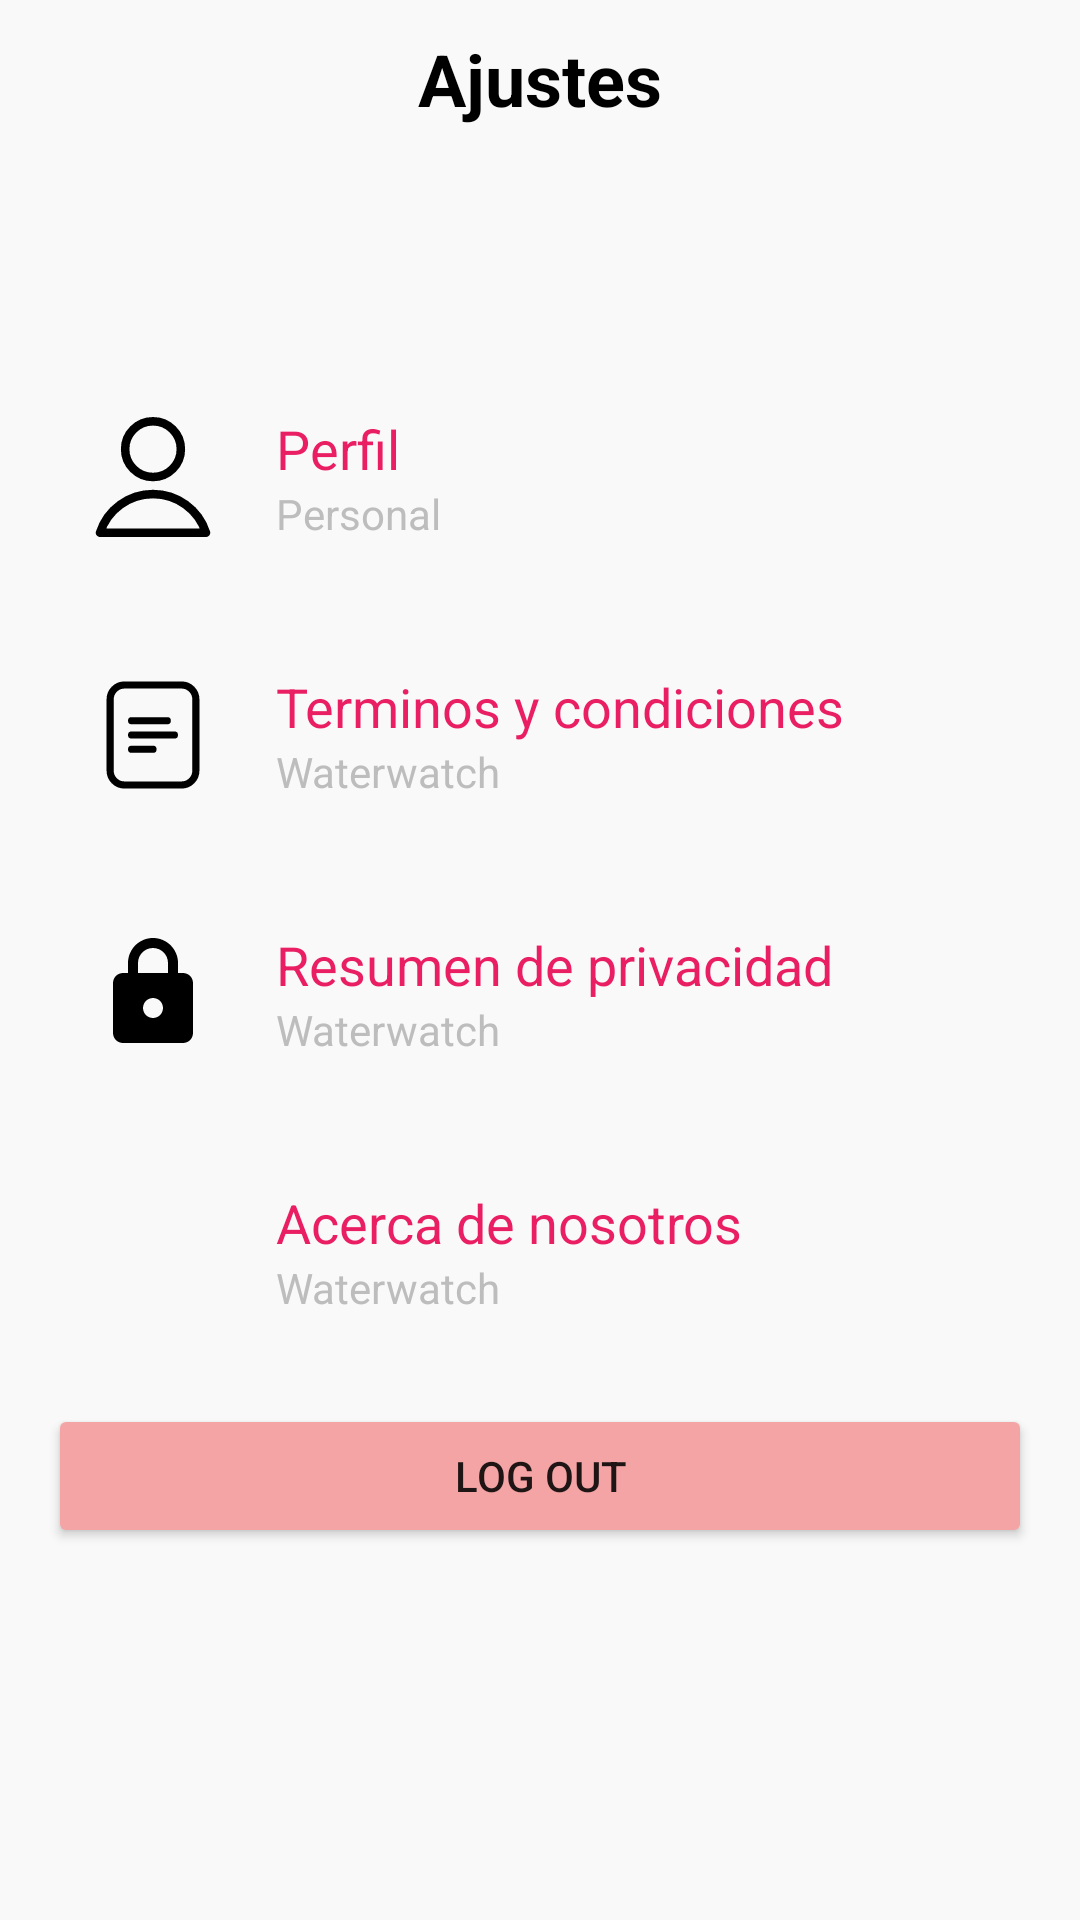

Produce the Android XML layout that renders to this screen, including the resource entries it uses.
<!-- AndroidManifest.xml: application theme Theme.Water_watch_app -->
<!-- res/layout/fragment_settings.xml -->
<?xml version="1.0" encoding="utf-8"?>
<FrameLayout
    xmlns:android="http://schemas.android.com/apk/res/android"
    xmlns:tools="http://schemas.android.com/tools"
    android:layout_width="match_parent"
    android:layout_height="match_parent"
    android:background="#F9F9F9">

    
    <TextView
        android:id="@+id/lblHome"
        android:layout_width="match_parent"
        android:layout_height="wrap_content"
        android:layout_marginTop="10dp"
        android:text="@string/title_settings"
        android:textAlignment="center"
        android:textColor="@color/black"
        android:textSize="24sp"
        android:textStyle="bold"
        tools:text="Configuración" />

    <LinearLayout
        android:layout_width="match_parent"
        android:layout_height="wrap_content"
        android:orientation="vertical"
        android:gravity="center_horizontal"
        android:layout_gravity="center"
        android:padding="16dp">

        <LinearLayout
            android:layout_width="match_parent"
            android:layout_height="wrap_content"
            android:orientation="horizontal"
            android:id="@+id/profileLayout"
            android:padding="10dp"
            android:layout_marginBottom="16dp"
            android:clickable="true">

            <ImageView
                android:layout_width="50dp"
                android:layout_height="50dp"
                android:padding="5dp"
                android:src="@drawable/ic_profile_black_24dp"
                android:layout_gravity="center_vertical"
                android:contentDescription="Terms and Conditions Icon" />

            <LinearLayout
                android:layout_width="0dp"
                android:layout_height="wrap_content"
                android:layout_weight="1"
                android:orientation="vertical"
                android:paddingStart="16dp"
                android:layout_gravity="center_vertical">

                <TextView
                    android:layout_width="wrap_content"
                    android:layout_height="wrap_content"
                    android:text="Perfil"
                    android:textSize="18sp"
                    android:textColor="#E91E63"/>

                <TextView
                    android:layout_width="wrap_content"
                    android:layout_height="wrap_content"
                    android:text="Personal"
                    android:textSize="14sp"
                    android:textColor="#BDBDBD"/>
            </LinearLayout>

            <ImageView
                android:layout_width="35dp"
                android:layout_height="35dp"
                android:src="@drawable/ic_baseline_arrow_forward_24"
                android:layout_gravity="center_vertical"
                android:contentDescription="Arrow Icon"/>

        </LinearLayout>

        
        <LinearLayout
            android:layout_width="match_parent"
            android:layout_height="wrap_content"
            android:orientation="horizontal"
            android:id="@+id/termsLayout"
            android:padding="10dp"
            android:layout_marginBottom="16dp"
            android:clickable="true">

            <ImageView
                android:layout_width="50dp"
                android:layout_height="50dp"
                android:src="@drawable/ic_terms"
                android:layout_gravity="center_vertical"
                android:contentDescription="Terms and Conditions Icon" />

            <LinearLayout
                android:layout_width="0dp"
                android:layout_height="wrap_content"
                android:layout_weight="1"
                android:orientation="vertical"
                android:paddingStart="16dp"
                android:layout_gravity="center_vertical">

                <TextView
                    android:layout_width="wrap_content"
                    android:layout_height="wrap_content"
                    android:text="Terminos y condiciones"
                    android:textSize="18sp"
                    android:textColor="#E91E63"/>

                <TextView
                    android:layout_width="wrap_content"
                    android:layout_height="wrap_content"
                    android:text="Waterwatch"
                    android:textSize="14sp"
                    android:textColor="#BDBDBD"/>
            </LinearLayout>

            <ImageView
                android:layout_width="35dp"
                android:layout_height="35dp"
                android:src="@drawable/ic_baseline_arrow_forward_24"
                android:layout_gravity="center_vertical"
                android:contentDescription="Arrow Icon"/>

        </LinearLayout>

        
        <LinearLayout
            android:layout_width="match_parent"
            android:layout_height="wrap_content"
            android:orientation="horizontal"
            android:id="@+id/privacyLayout"
            android:padding="10dp"
            android:layout_marginBottom="16dp"
            android:clickable="true">

            <ImageView
                android:layout_width="50dp"
                android:layout_height="50dp"
                android:padding="5dp"
                android:src="@drawable/ic_lock"
                android:layout_gravity="center_vertical"
                android:contentDescription="Privacy Summary Icon"/>

            <LinearLayout
                android:layout_width="0dp"
                android:layout_height="wrap_content"
                android:layout_weight="1"
                android:orientation="vertical"
                android:paddingStart="16dp"
                android:layout_gravity="center_vertical">

                <TextView
                    android:layout_width="wrap_content"
                    android:layout_height="wrap_content"
                    android:text="Resumen de privacidad"
                    android:textSize="18sp"
                    android:textColor="#E91E63"/>

                <TextView
                    android:layout_width="wrap_content"
                    android:layout_height="wrap_content"
                    android:text="Waterwatch"
                    android:textSize="14sp"
                    android:textColor="#BDBDBD"/>
            </LinearLayout>

            <ImageView
                android:layout_width="35dp"
                android:layout_height="35dp"
                android:src="@drawable/ic_baseline_arrow_forward_24"
                android:layout_gravity="center_vertical"
                android:contentDescription="Arrow Icon"/>
        </LinearLayout>

        
        <LinearLayout
            android:layout_width="match_parent"
            android:layout_height="wrap_content"
            android:orientation="horizontal"
            android:id="@+id/aboutLayout"
            android:padding="10dp"
            android:layout_marginBottom="16dp"
            android:clickable="true">

            <ImageView
                android:layout_width="50dp"
                android:layout_height="50dp"
                android:padding="5dp"
                android:src="@drawable/logo_shitsu"
                android:layout_gravity="center_vertical"
                android:contentDescription="About Us Icon"/>

            <LinearLayout
                android:layout_width="0dp"
                android:layout_height="wrap_content"
                android:layout_weight="1"
                android:orientation="vertical"
                android:paddingStart="16dp"
                android:layout_gravity="center_vertical">

                <TextView
                    android:layout_width="wrap_content"
                    android:layout_height="wrap_content"
                    android:text="Acerca de nosotros"
                    android:textSize="18sp"
                    android:textColor="#E91E63"/>

                <TextView
                    android:layout_width="wrap_content"
                    android:layout_height="wrap_content"
                    android:text="Waterwatch"
                    android:textSize="14sp"
                    android:textColor="#BDBDBD"/>
            </LinearLayout>

            <ImageView
                android:layout_width="35dp"
                android:layout_height="35dp"
                android:src="@drawable/ic_baseline_arrow_forward_24"
                android:layout_gravity="center_vertical"
                android:contentDescription="Arrow Icon"/>
        </LinearLayout>
        <Button
            android:layout_width="match_parent"
            android:layout_height="wrap_content"
            android:backgroundTint="@color/secondary"
            android:id="@+id/logoutButton"
            android:text="Log Out"/>
    </LinearLayout>

</FrameLayout>
<!-- resources referenced by this layout -->
<resources>
  <color name="black">#FF000000</color>
  <color name="secondary">#F4A4A4</color>
  <!-- drawable ic_lock (drawable) -->
  <vector xmlns:android="http://schemas.android.com/apk/res/android"
      android:width="24dp"
      android:height="24dp"
      android:viewportWidth="24"
      android:viewportHeight="24">
      <path
          android:fillColor="#FF000000"
          android:pathData="M12,17c1.1,0,2,-0.9,2,-2s-0.9,-2,-2,-2s-2,0.9,-2,2s0.9,2,2,2zm6,-9c1.1,0,2,0.9,2,2v10c0,1.1,-0.9,2,-2,2H6c-1.1,0,-2,-0.9,-2,-2V10c0,-1.1,0.9,-2,2,-2h1V6c0,-2.76,2.24,-5,5,-5s5,2.24,5,5v2zm-6,-5c-1.66,0,-3,1.34,-3,3v2h6V6c0,-1.66,-1.34,-3,-3,-3z"/>
  </vector>
  <!-- drawable ic_profile_black_24dp (drawable) -->
  <vector xmlns:android="http://schemas.android.com/apk/res/android"
      android:width="14dp"
      android:height="14dp"
      android:viewportWidth="14"
      android:viewportHeight="14">
      <path
          android:strokeColor="#000001"
          android:strokeWidth="1"
          android:strokeLineCap="round"
          android:strokeLineJoin="round"
          android:pathData="M7,7 C8.79493,7 10.25,5.54493 10.25,3.75 C10.25,1.95507 8.79493,0.5 7,0.5 C5.20507,0.5 3.75,1.95507 3.75,3.75 C3.75,5.54493 5.20507,7 7,7 Z M13.18,13.5001 C12.7602,12.191 11.9355,11.049 10.8248,10.2387 C9.7141,9.42853 8.37481,8.99194 7,8.99194 C5.6252,8.99194 4.28591,9.42853 3.17522,10.2387 C2.06453,11.049 1.23983,12.191 0.820007,13.5001 H13.18 Z"/>
  
  </vector>
  <!-- drawable ic_terms (drawable) -->
  <vector xmlns:android="http://schemas.android.com/apk/res/android"
      android:width="21dp"
      android:height="21dp"
      android:viewportWidth="21"
      android:viewportHeight="21">
      <path
          android:strokeColor="@android:color/black"
          android:strokeWidth="1"
          android:strokeLineCap="round"
          android:strokeLineJoin="round"
          android:pathData="M16.5,15.5v-10a2,2 0 0,0 -2,-2h-8a2,2 0 0,0 -2,2v10a2,2 0 0,0 2,2h8a2,2 0 0,0 2,-2m-9,-7h5m-5,2h6m-6,2h3" />
  </vector>
  <string name="title_settings">Ajustes</string>
  <style name="Theme.Water_watch_app" parent="Theme.MaterialComponents.DayNight.NoActionBar">
          
          <item name="colorPrimary">@color/primary</item>
      </style>
  <color name="primary">#64B8FB</color>
</resources>
